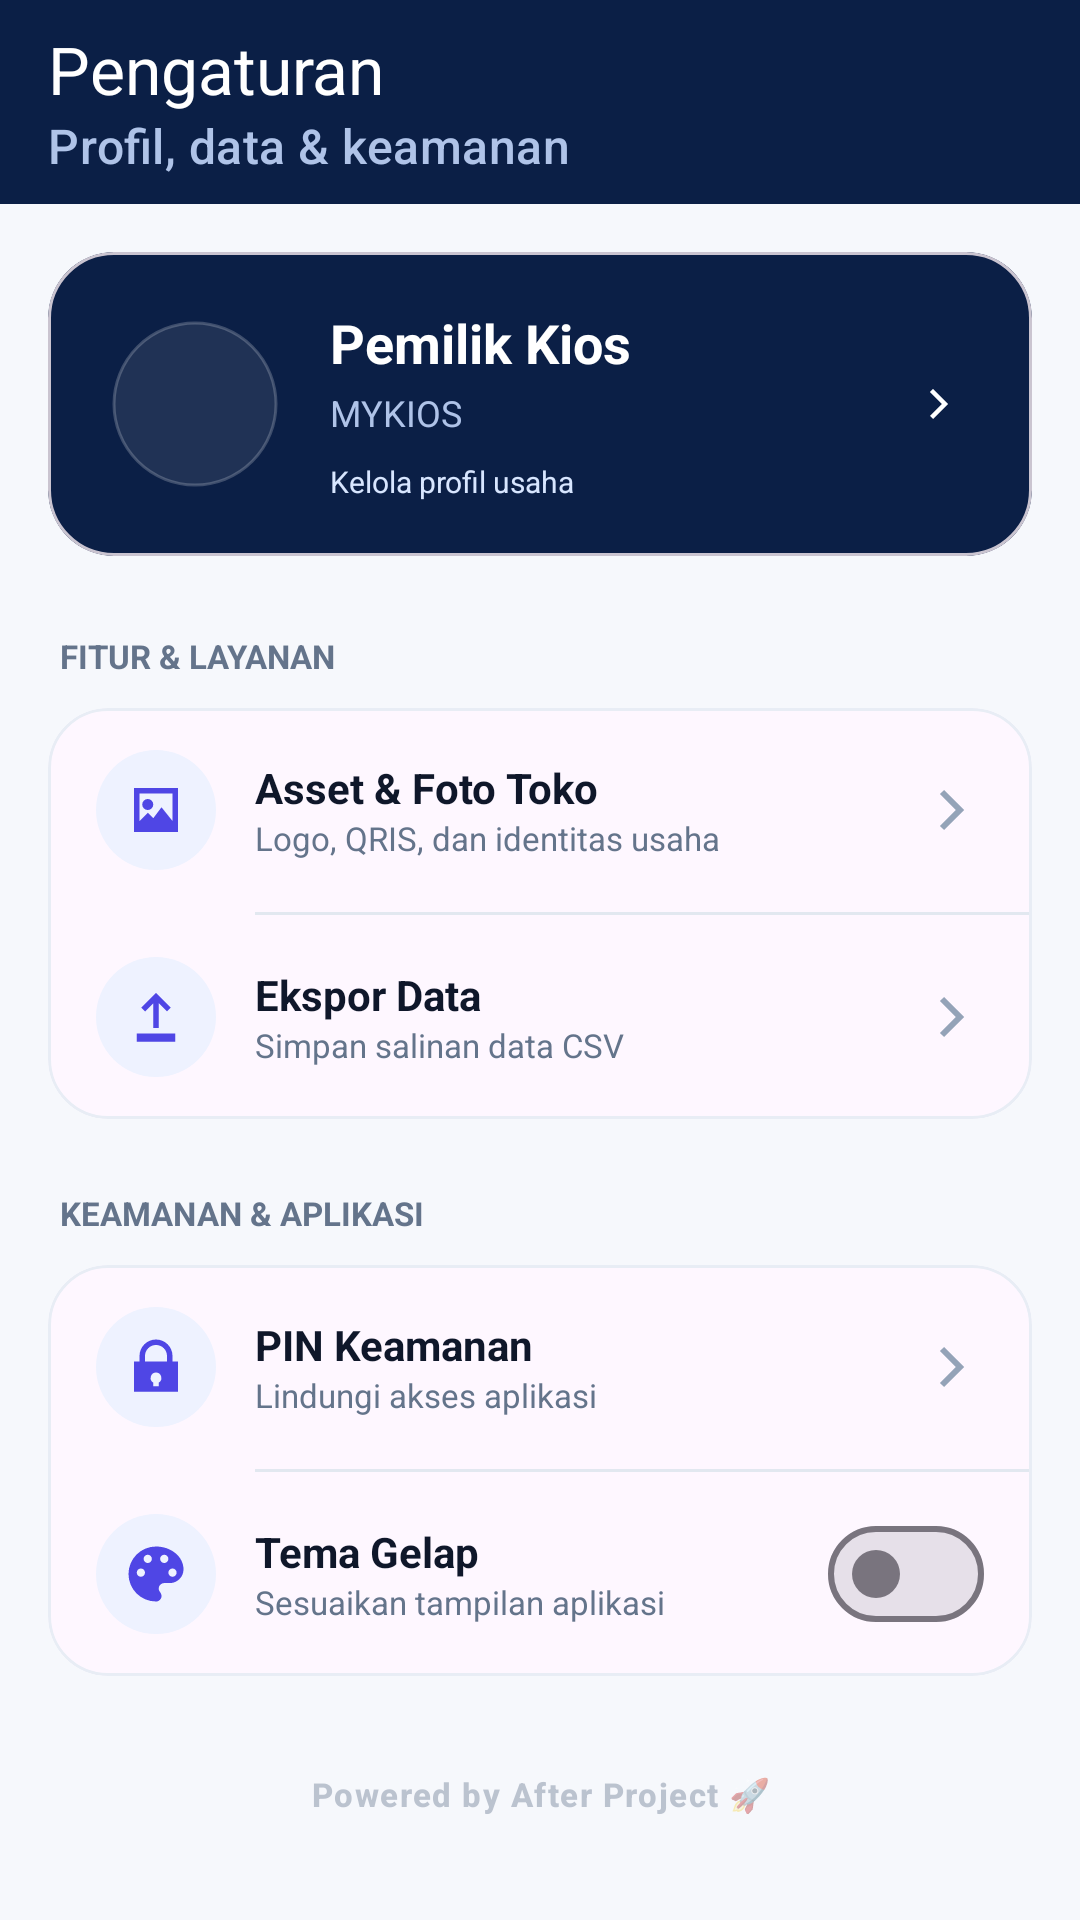

Produce the Android XML layout that renders to this screen, including the resource entries it uses.
<!-- AndroidManifest.xml: application theme Theme.MyKios -->
<!-- res/layout/activity_settings.xml -->
<?xml version="1.0" encoding="utf-8"?>
<androidx.coordinatorlayout.widget.CoordinatorLayout xmlns:android="http://schemas.android.com/apk/res/android" xmlns:app="http://schemas.android.com/apk/res-auto" android:layout_width="match_parent" android:layout_height="match_parent" android:background="@color/background">
<com.google.android.material.appbar.AppBarLayout android:layout_width="match_parent" android:layout_height="wrap_content" android:background="@color/brand_navy" app:elevation="0dp"><com.google.android.material.appbar.MaterialToolbar android:id="@+id/toolbar" android:layout_width="match_parent" android:layout_height="68dp" app:title="Pengaturan" app:subtitle="Profil, data &amp; keamanan" app:titleTextColor="@color/white" app:subtitleTextColor="#AFC3E8" app:navigationIcon="@drawable/ic_nav_back" app:navigationIconTint="@color/white"/></com.google.android.material.appbar.AppBarLayout>
<androidx.core.widget.NestedScrollView android:layout_width="match_parent" android:layout_height="match_parent" android:fillViewport="true" app:layout_behavior="@string/appbar_scrolling_view_behavior"><LinearLayout android:layout_width="match_parent" android:layout_height="wrap_content" android:orientation="vertical" android:padding="16dp">
<com.google.android.material.card.MaterialCardView android:id="@+id/btnMenuProfile" android:layout_width="match_parent" android:layout_height="wrap_content" android:clickable="true" android:focusable="true" android:foreground="?attr/selectableItemBackground" app:cardBackgroundColor="@color/brand_navy" app:cardCornerRadius="22dp" app:cardElevation="0dp"><LinearLayout android:layout_width="match_parent" android:layout_height="wrap_content" android:gravity="center_vertical" android:orientation="horizontal" android:padding="18dp"><com.google.android.material.imageview.ShapeableImageView android:id="@+id/ivSettingProfile" android:layout_width="62dp" android:layout_height="62dp" android:background="#16FFFFFF" android:padding="4dp" android:scaleType="centerCrop" android:src="@drawable/logo_mykios" app:shapeAppearanceOverlay="@style/ShapeAppearance.Material3.Corner.Full" app:strokeColor="#35FFFFFF" app:strokeWidth="1dp"/><LinearLayout android:layout_width="0dp" android:layout_height="wrap_content" android:layout_marginStart="14dp" android:layout_weight="1" android:orientation="vertical"><TextView android:id="@+id/tvSettingNamaKasirHeader" android:layout_width="wrap_content" android:layout_height="wrap_content" android:text="Pemilik Kios" android:textColor="@color/white" android:textSize="18sp" android:textStyle="bold"/><TextView android:id="@+id/tvSettingNamaTokoHeader" android:layout_width="wrap_content" android:layout_height="wrap_content" android:layout_marginTop="3dp" android:text="MYKIOS" android:textColor="#AFC3E8" android:textSize="12sp"/><TextView android:layout_width="wrap_content" android:layout_height="wrap_content" android:layout_marginTop="8dp" android:text="Kelola profil usaha" android:textColor="#D8E6FF" android:textSize="10sp"/></LinearLayout><ImageView android:layout_width="28dp" android:layout_height="28dp" android:padding="5dp" android:src="@drawable/ic_nav_chevron" app:tint="@color/white"/></LinearLayout></com.google.android.material.card.MaterialCardView>
<TextView android:layout_width="wrap_content" android:layout_height="wrap_content" android:layout_marginStart="4dp" android:layout_marginTop="26dp" android:text="FITUR &amp; LAYANAN" android:textColor="@color/text_secondary" android:textSize="11sp" android:textStyle="bold"/>
<com.google.android.material.card.MaterialCardView android:layout_width="match_parent" android:layout_height="wrap_content" android:layout_marginTop="10dp" app:cardCornerRadius="20dp" app:cardElevation="0dp" app:strokeColor="@color/outline_soft" app:strokeWidth="1dp"><LinearLayout android:layout_width="match_parent" android:layout_height="wrap_content" android:orientation="vertical"><LinearLayout android:id="@+id/btnAssetPengguna" android:layout_width="match_parent" android:layout_height="68dp" android:clickable="true" android:focusable="true" android:foreground="?attr/selectableItemBackground" android:gravity="center_vertical" android:orientation="horizontal" android:paddingHorizontal="16dp"><ImageView android:layout_width="40dp" android:layout_height="40dp" android:background="@drawable/bg_icon_soft" android:padding="9dp" android:src="@drawable/ic_nav_image" app:tint="@color/primary"/><LinearLayout android:layout_width="0dp" android:layout_height="wrap_content" android:layout_marginStart="13dp" android:layout_weight="1" android:orientation="vertical"><TextView android:layout_width="wrap_content" android:layout_height="wrap_content" android:text="Asset &amp; Foto Toko" android:textColor="@color/text_primary" android:textSize="14sp" android:textStyle="bold"/><TextView android:layout_width="wrap_content" android:layout_height="wrap_content" android:text="Logo, QRIS, dan identitas usaha" android:textColor="@color/text_secondary" android:textSize="11sp"/></LinearLayout><ImageView android:layout_width="24dp" android:layout_height="24dp" android:src="@drawable/ic_nav_chevron" app:tint="@color/text_muted"/></LinearLayout><View android:layout_width="match_parent" android:layout_height="1dp" android:layout_marginStart="69dp" android:background="@color/divider"/><LinearLayout android:id="@+id/btnBackupData" android:layout_width="match_parent" android:layout_height="68dp" android:clickable="true" android:focusable="true" android:foreground="?attr/selectableItemBackground" android:gravity="center_vertical" android:orientation="horizontal" android:paddingHorizontal="16dp"><ImageView android:layout_width="40dp" android:layout_height="40dp" android:background="@drawable/bg_icon_soft" android:padding="9dp" android:src="@drawable/ic_nav_export" app:tint="@color/primary"/><LinearLayout android:layout_width="0dp" android:layout_height="wrap_content" android:layout_marginStart="13dp" android:layout_weight="1" android:orientation="vertical"><TextView android:layout_width="wrap_content" android:layout_height="wrap_content" android:text="Ekspor Data" android:textColor="@color/text_primary" android:textSize="14sp" android:textStyle="bold"/><TextView android:layout_width="wrap_content" android:layout_height="wrap_content" android:text="Simpan salinan data CSV" android:textColor="@color/text_secondary" android:textSize="11sp"/></LinearLayout><ImageView android:layout_width="24dp" android:layout_height="24dp" android:src="@drawable/ic_nav_chevron" app:tint="@color/text_muted"/></LinearLayout></LinearLayout></com.google.android.material.card.MaterialCardView>
<TextView android:layout_width="wrap_content" android:layout_height="wrap_content" android:layout_marginStart="4dp" android:layout_marginTop="24dp" android:text="KEAMANAN &amp; APLIKASI" android:textColor="@color/text_secondary" android:textSize="11sp" android:textStyle="bold"/>
<com.google.android.material.card.MaterialCardView android:layout_width="match_parent" android:layout_height="wrap_content" android:layout_marginTop="10dp" app:cardCornerRadius="20dp" app:cardElevation="0dp" app:strokeColor="@color/outline_soft" app:strokeWidth="1dp"><LinearLayout android:layout_width="match_parent" android:layout_height="wrap_content" android:orientation="vertical"><LinearLayout android:id="@+id/btnSetPin" android:layout_width="match_parent" android:layout_height="68dp" android:clickable="true" android:focusable="true" android:foreground="?attr/selectableItemBackground" android:gravity="center_vertical" android:orientation="horizontal" android:paddingHorizontal="16dp"><ImageView android:layout_width="40dp" android:layout_height="40dp" android:background="@drawable/bg_icon_soft" android:padding="9dp" android:src="@drawable/ic_nav_lock" app:tint="@color/primary"/><LinearLayout android:layout_width="0dp" android:layout_height="wrap_content" android:layout_marginStart="13dp" android:layout_weight="1" android:orientation="vertical"><TextView android:layout_width="wrap_content" android:layout_height="wrap_content" android:text="PIN Keamanan" android:textColor="@color/text_primary" android:textSize="14sp" android:textStyle="bold"/><TextView android:layout_width="wrap_content" android:layout_height="wrap_content" android:text="Lindungi akses aplikasi" android:textColor="@color/text_secondary" android:textSize="11sp"/></LinearLayout><ImageView android:layout_width="24dp" android:layout_height="24dp" android:src="@drawable/ic_nav_chevron" app:tint="@color/text_muted"/></LinearLayout><View android:layout_width="match_parent" android:layout_height="1dp" android:layout_marginStart="69dp" android:background="@color/divider"/><LinearLayout android:layout_width="match_parent" android:layout_height="68dp" android:gravity="center_vertical" android:orientation="horizontal" android:paddingHorizontal="16dp"><ImageView android:layout_width="40dp" android:layout_height="40dp" android:background="@drawable/bg_icon_soft" android:padding="9dp" android:src="@drawable/ic_nav_theme" app:tint="@color/primary"/><LinearLayout android:layout_width="0dp" android:layout_height="wrap_content" android:layout_marginStart="13dp" android:layout_weight="1" android:orientation="vertical"><TextView android:layout_width="wrap_content" android:layout_height="wrap_content" android:text="Tema Gelap" android:textColor="@color/text_primary" android:textSize="14sp" android:textStyle="bold"/><TextView android:layout_width="wrap_content" android:layout_height="wrap_content" android:text="Sesuaikan tampilan aplikasi" android:textColor="@color/text_secondary" android:textSize="11sp"/></LinearLayout><com.google.android.material.materialswitch.MaterialSwitch android:id="@+id/switchDarkMode" android:layout_width="wrap_content" android:layout_height="wrap_content"/></LinearLayout></LinearLayout></com.google.android.material.card.MaterialCardView>
<include layout="@layout/footer_brand"/>
</LinearLayout></androidx.core.widget.NestedScrollView>
</androidx.coordinatorlayout.widget.CoordinatorLayout>
<!-- res/layout/footer_brand.xml (included above) -->
<?xml version="1.0" encoding="utf-8"?>
<TextView xmlns:android="http://schemas.android.com/apk/res/android"
    android:layout_width="match_parent"
    android:layout_height="wrap_content"
    android:layout_marginTop="32dp"
    android:layout_marginBottom="16dp"
    android:gravity="center"
    android:text="@string/footer_powered"
    android:textAppearance="?attr/textAppearanceLabelSmall"
    android:textColor="@color/text_secondary"
    android:alpha="0.4"
    android:textStyle="bold" />
<!-- resources referenced by this layout -->
<resources>
  <color name="background">#F6F8FC</color>
  <color name="brand_navy">#0B1F46</color>
  <color name="divider">#E2E8F0</color>
  <color name="outline_soft">#E8EDF5</color>
  <color name="primary">#4F46E5</color>
  <color name="text_muted">#94A3B8</color>
  <color name="text_primary">#0F172A</color>
  <color name="text_secondary">#64748B</color>
  <color name="white">#FFFFFF</color>
  <!-- drawable bg_icon_soft (drawable) -->
  <shape xmlns:android="http://schemas.android.com/apk/res/android" android:shape="oval"><solid android:color="@color/primaryContainer"/></shape>
  <!-- drawable ic_nav_chevron (drawable) -->
  <vector xmlns:android="http://schemas.android.com/apk/res/android" android:width="24dp" android:height="24dp" android:viewportWidth="24" android:viewportHeight="24"><path android:fillColor="#FF000000" android:pathData="M9.3,6.7L10.7,5.3 17.4,12 10.7,18.7 9.3,17.3 14.6,12z"/></vector>
  <!-- drawable ic_nav_export (drawable) -->
  <vector xmlns:android="http://schemas.android.com/apk/res/android" android:width="24dp" android:height="24dp" android:viewportWidth="24" android:viewportHeight="24"><path android:fillColor="#FF000000" android:pathData="M11,16h2V7l3,3 1.4,-1.4L12,3.2 6.6,8.6 8,10l3,-3zM5,18h14v3H5z"/></vector>
  <!-- drawable ic_nav_image (drawable) -->
  <vector xmlns:android="http://schemas.android.com/apk/res/android" android:width="24dp" android:height="24dp" android:viewportWidth="24" android:viewportHeight="24"><path android:fillColor="#FF000000" android:pathData="M4,4h16v16H4zM6,6v10l3,-3 2,2 3,-4 4,5V6zM9,8a2,2 0,1 0,0 4a2,2 0,1 0,0 -4"/></vector>
  <!-- drawable ic_nav_lock (drawable) -->
  <vector xmlns:android="http://schemas.android.com/apk/res/android" android:width="24dp" android:height="24dp" android:viewportWidth="24" android:viewportHeight="24"><path android:fillColor="#FF000000" android:pathData="M6,10V8a6,6 0,0 1,12 0v2h2v11H4V10zM8,10h8V8a4,4 0,0 0,-8 0zM12,14a2,2 0,0 0,-1,3.7V19h2v-1.3A2,2 0,0 0,12 14"/></vector>
  <string name="footer_powered">Powered by After Project 🚀</string>
  <color name="primaryContainer">#EEF2FF</color>
  <color name="onPrimary">#FFFFFF</color>
  <color name="onPrimaryContainer">#312E81</color>
  <color name="secondary">#2563EB</color>
  <color name="onSecondary">#FFFFFF</color>
  <color name="secondaryContainer">#EFF6FF</color>
  <color name="onSecondaryContainer">#1E3A8A</color>
  <color name="surface">#FFFFFF</color>
  <color name="onSurface">#0F172A</color>
  <color name="surfaceVariant">#F1F5F9</color>
  <color name="onSurfaceVariant">#64748B</color>
  <style name="Widget.MyKios.NavigationView" parent="Widget.Material3.NavigationView">
          <item name="shapeAppearance">@style/ShapeAppearance.MyKios.NavigationView</item>
          <item name="itemShapeAppearance">@style/ShapeAppearance.MyKios.NavigationView.Item</item>
      </style>
  <style name="Widget.MyKios.Card" parent="Widget.Material3.CardView.Elevated">
          <item name="cardCornerRadius">20dp</item>
          <item name="cardElevation">2dp</item>
          <item name="strokeColor">@color/outline_soft</item>
          <item name="strokeWidth">1dp</item>
          <item name="cardBackgroundColor">@color/surface</item>
      </style>
  <style name="ShapeAppearance.MyKios.NavigationView" parent="ShapeAppearance.Material3.LargeComponent">
          <item name="cornerFamily">rounded</item>
          <item name="cornerSizeTopRight">28dp</item>
          <item name="cornerSizeBottomRight">28dp</item>
          <item name="cornerSizeTopLeft">0dp</item>
          <item name="cornerSizeBottomLeft">0dp</item>
      </style>
  <style name="ShapeAppearance.MyKios.NavigationView.Item" parent="ShapeAppearance.Material3.MediumComponent">
          <item name="cornerFamily">rounded</item>
          <item name="cornerSize">14dp</item>
      </style>
</resources>
